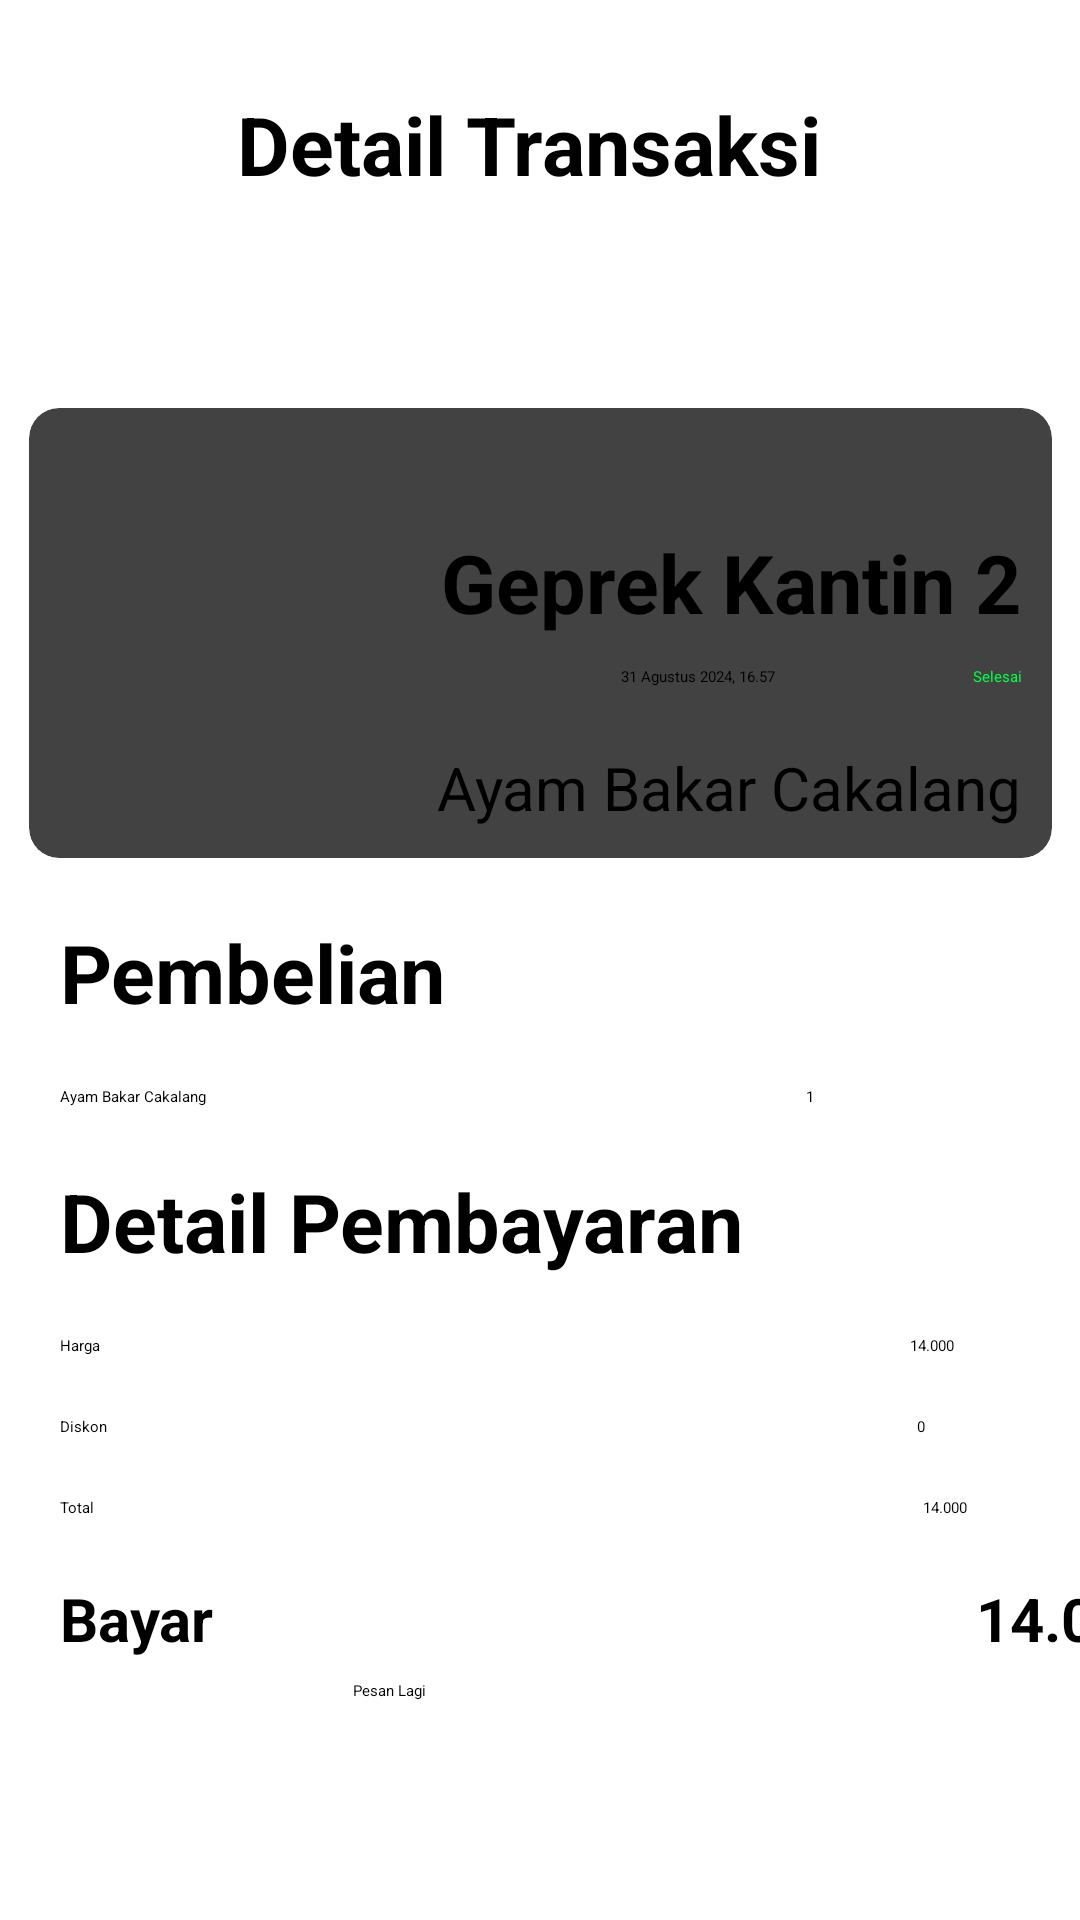

This screen was rendered from an Android layout file. Write that file and the resources it references.
<!-- AndroidManifest.xml: application theme Theme.ProjectAkhir -->
<!-- res/layout/activity_rangkuman_history.xml -->
<?xml version="1.0" encoding="utf-8"?>
<androidx.constraintlayout.widget.ConstraintLayout xmlns:android="http://schemas.android.com/apk/res/android"
    xmlns:app="http://schemas.android.com/apk/res-auto"
    xmlns:tools="http://schemas.android.com/tools"
    android:id="@+id/main"
    android:layout_width="match_parent"
    android:layout_height="match_parent"
    tools:context=".RangkumanHistory">

    <ImageButton
        android:id="@+id/imageButton3"
        android:layout_width="44dp"
        android:layout_height="42dp"
        android:layout_marginStart="15dp"
        android:layout_marginTop="32dp"
        app:layout_constraintStart_toStartOf="parent"
        app:layout_constraintTop_toTopOf="parent"
        app:srcCompat="@android:drawable/ic_menu_revert" />

    <TextView
        android:id="@+id/textView8"
        android:layout_width="wrap_content"
        android:layout_height="wrap_content"
        android:layout_marginStart="20dp"
        android:layout_marginTop="30dp"
        android:text="Detail Transaksi"
        android:textSize="27sp"
        android:textStyle="bold"
        app:layout_constraintStart_toEndOf="@+id/imageButton3"
        app:layout_constraintTop_toTopOf="parent" />

    <androidx.cardview.widget.CardView
        android:id="@+id/cardView3"
        android:layout_width="wrap_content"
        android:layout_height="wrap_content"
        android:layout_marginStart="15dp"
        android:layout_marginTop="70dp"
        android:layout_marginEnd="15dp"
        app:cardCornerRadius="10dp"
        app:layout_constraintEnd_toEndOf="parent"
        app:layout_constraintStart_toStartOf="parent"
        app:layout_constraintTop_toBottomOf="@+id/textView8">

        <androidx.constraintlayout.widget.ConstraintLayout
            android:layout_width="match_parent"
            android:layout_height="match_parent"
            android:paddingTop="10dp"
            android:paddingBottom="10dp">

            <ImageView
                android:id="@+id/imageView2"
                android:layout_width="116dp"
                android:layout_height="121dp"
                android:layout_marginStart="20dp"
                app:layout_constraintBottom_toBottomOf="parent"
                app:layout_constraintStart_toStartOf="parent"
                app:layout_constraintTop_toTopOf="parent"
                app:srcCompat="@drawable/makanmakan" />

            <TextView
                android:id="@+id/textView9"
                android:layout_width="wrap_content"
                android:layout_height="wrap_content"
                android:layout_marginTop="30dp"
                android:layout_marginEnd="10dp"
                android:text="Geprek Kantin 2"
                android:textSize="27sp"
                android:textStyle="bold"
                app:layout_constraintEnd_toEndOf="parent"
                app:layout_constraintTop_toTopOf="parent" />

            <TextView
                android:id="@+id/textView10"
                android:layout_width="wrap_content"
                android:layout_height="wrap_content"
                android:layout_marginStart="10dp"
                android:layout_marginTop="10dp"
                android:layout_marginEnd="15dp"
                android:text="31 Agustus 2024, 16.57"
                app:layout_constraintEnd_toStartOf="@+id/textView11"
                app:layout_constraintStart_toEndOf="@+id/imageView2"
                app:layout_constraintTop_toBottomOf="@+id/textView9" />

            <TextView
                android:id="@+id/textView11"
                android:layout_width="wrap_content"
                android:layout_height="wrap_content"
                android:layout_marginTop="10dp"
                android:layout_marginEnd="10dp"
                android:backgroundTint="#00FE45"
                android:text="Selesai"
                android:textColor="#00FE45"
                app:layout_constraintEnd_toEndOf="parent"
                app:layout_constraintTop_toBottomOf="@+id/textView9" />

            <TextView
                android:id="@+id/textView12"
                android:layout_width="wrap_content"
                android:layout_height="wrap_content"
                android:layout_marginTop="20dp"
                android:layout_marginEnd="10dp"
                android:text="Ayam Bakar Cakalang"
                android:textSize="20sp"
                app:layout_constraintEnd_toEndOf="parent"
                app:layout_constraintStart_toEndOf="@+id/imageView2"
                app:layout_constraintTop_toBottomOf="@+id/textView10" />
        </androidx.constraintlayout.widget.ConstraintLayout>
    </androidx.cardview.widget.CardView>

    <TextView
        android:id="@+id/textView13"
        android:layout_width="wrap_content"
        android:layout_height="wrap_content"
        android:layout_marginStart="20dp"
        android:layout_marginTop="20dp"
        android:text="Pembelian"
        android:textSize="27sp"
        android:textStyle="bold"
        app:layout_constraintStart_toStartOf="parent"
        app:layout_constraintTop_toBottomOf="@+id/cardView3" />

    <TextView
        android:id="@+id/textView14"
        android:layout_width="wrap_content"
        android:layout_height="wrap_content"
        android:layout_marginStart="20dp"
        android:layout_marginTop="20dp"
        android:text="Ayam Bakar Cakalang"
        app:layout_constraintStart_toStartOf="parent"
        app:layout_constraintTop_toBottomOf="@+id/textView13" />

    <TextView
        android:id="@+id/textView15"
        android:layout_width="wrap_content"
        android:layout_height="wrap_content"
        android:layout_marginStart="200dp"
        android:layout_marginTop="20dp"
        android:text="1"
        app:layout_constraintStart_toEndOf="@+id/textView14"
        app:layout_constraintTop_toBottomOf="@+id/textView13" />

    <TextView
        android:id="@+id/textView16"
        android:layout_width="wrap_content"
        android:layout_height="wrap_content"
        android:layout_marginStart="20dp"
        android:layout_marginTop="20dp"
        android:text="Detail Pembayaran"
        android:textSize="27sp"
        android:textStyle="bold"
        app:layout_constraintStart_toStartOf="parent"
        app:layout_constraintTop_toBottomOf="@+id/textView14" />

    <TextView
        android:id="@+id/textView17"
        android:layout_width="wrap_content"
        android:layout_height="wrap_content"
        android:layout_marginStart="20dp"
        android:layout_marginTop="20dp"
        android:text="Harga"
        app:layout_constraintStart_toStartOf="parent"
        app:layout_constraintTop_toBottomOf="@+id/textView16" />

    <TextView
        android:id="@+id/textView18"
        android:layout_width="wrap_content"
        android:layout_height="wrap_content"
        android:layout_marginStart="270dp"
        android:layout_marginTop="20dp"
        android:text="14.000"
        app:layout_constraintStart_toEndOf="@+id/textView17"
        app:layout_constraintTop_toBottomOf="@+id/textView16" />

    <TextView
        android:id="@+id/textView19"
        android:layout_width="wrap_content"
        android:layout_height="wrap_content"
        android:layout_marginStart="20dp"
        android:layout_marginTop="20dp"
        android:text="Diskon"
        app:layout_constraintStart_toStartOf="parent"
        app:layout_constraintTop_toBottomOf="@+id/textView17" />

    <TextView
        android:id="@+id/textView20"
        android:layout_width="wrap_content"
        android:layout_height="wrap_content"
        android:layout_marginStart="270dp"
        android:layout_marginTop="20dp"
        android:text="0"
        app:layout_constraintStart_toEndOf="@+id/textView19"
        app:layout_constraintTop_toBottomOf="@+id/textView18" />

    <TextView
        android:id="@+id/textView24"
        android:layout_width="wrap_content"
        android:layout_height="wrap_content"
        android:layout_marginStart="20dp"
        android:layout_marginTop="20dp"
        android:text="Total"
        app:layout_constraintStart_toStartOf="parent"
        app:layout_constraintTop_toBottomOf="@+id/textView19" />

    <TextView
        android:id="@+id/textView23"
        android:layout_width="wrap_content"
        android:layout_height="wrap_content"
        android:layout_marginStart="276dp"
        android:layout_marginTop="20dp"
        android:text="14.000"
        app:layout_constraintStart_toEndOf="@+id/textView24"
        app:layout_constraintTop_toBottomOf="@+id/textView20" />

    <TextView
        android:id="@+id/textView25"
        android:layout_width="wrap_content"
        android:layout_height="wrap_content"
        android:layout_marginStart="20dp"
        android:layout_marginTop="20dp"
        android:text="Bayar"
        android:textSize="20sp"
        android:textStyle="bold"
        app:layout_constraintStart_toStartOf="parent"
        app:layout_constraintTop_toBottomOf="@+id/textView24" />

    <TextView
        android:id="@+id/textView26"
        android:layout_width="wrap_content"
        android:layout_height="wrap_content"
        android:layout_marginStart="254dp"
        android:layout_marginTop="20dp"
        android:text="14.000"
        android:textSize="20sp"
        android:textStyle="bold"
        app:layout_constraintStart_toEndOf="@+id/textView25"
        app:layout_constraintTop_toBottomOf="@+id/textView23" />

    <Button
        android:id="@+id/button2"
        android:layout_width="125dp"
        android:layout_height="50dp"
        android:layout_marginBottom="30dp"
        android:text="Pesan Lagi"
        app:layout_constraintBottom_toBottomOf="parent"
        app:layout_constraintEnd_toEndOf="parent"
        app:layout_constraintStart_toStartOf="parent" />

</androidx.constraintlayout.widget.ConstraintLayout>
<!-- resources referenced by this layout -->
<resources>

</resources>
